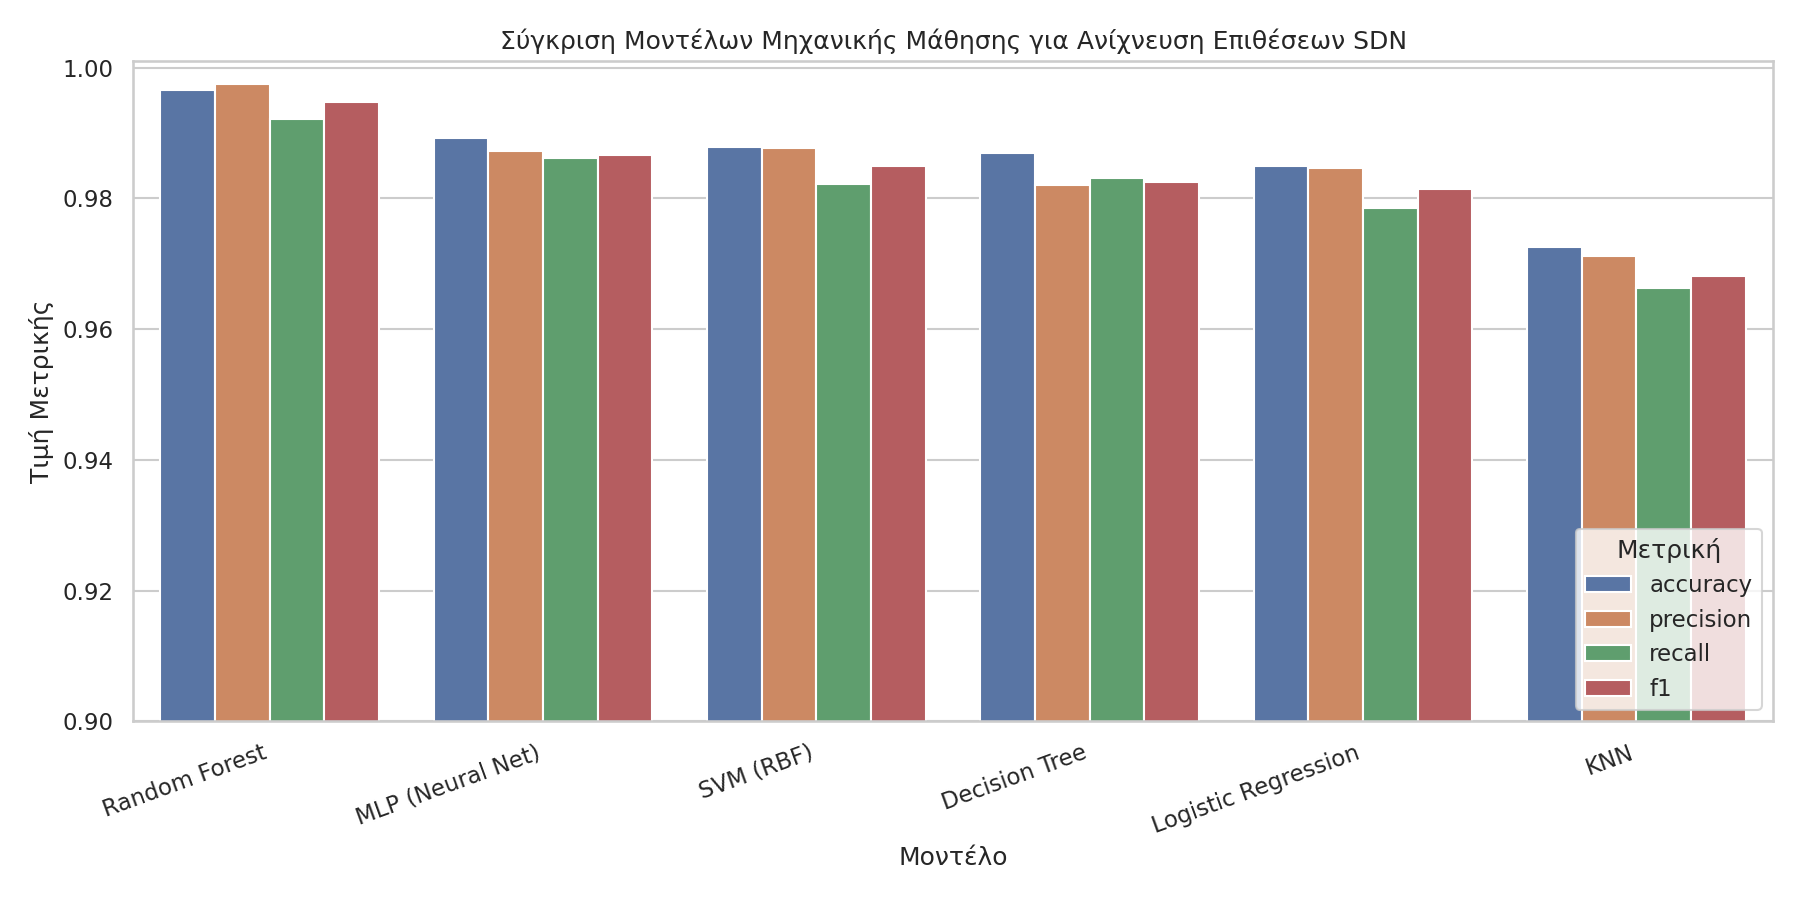

The table this chart was drawn from, first rows:
model, accuracy, precision, recall, f1, train_time_s, pred_time_s
Random Forest, 0.9966, 0.9976, 0.9921, 0.9948, 4.264, 0.05923
MLP (Neural Net), 0.9893, 0.9872, 0.9862, 0.9867, 10.6, 0.005669
SVM (RBF), 0.9878, 0.9877, 0.9823, 0.9849, 0.5632, 0.3498
Decision Tree, 0.987, 0.982, 0.9832, 0.9826, 0.3269, 0.001257
Logistic Regression, 0.985, 0.9846, 0.9785, 0.9815, 0.4069, 0.0009972
KNN, 0.9725, 0.9712, 0.9662, 0.9682, 0.002406, 0.4655
